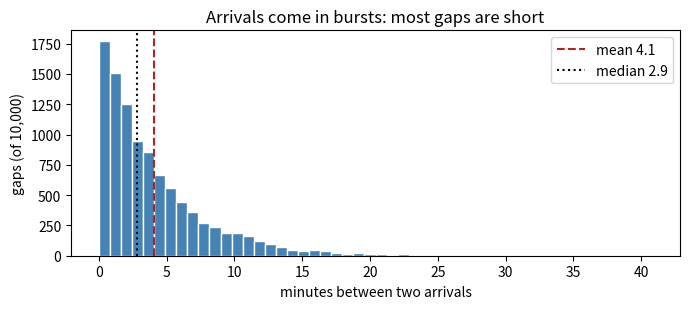
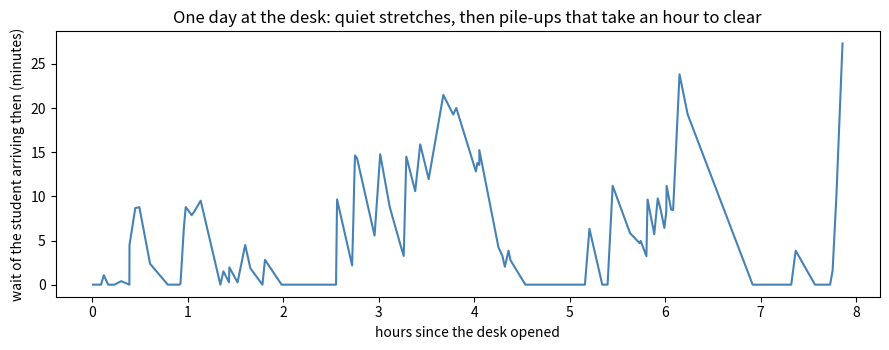
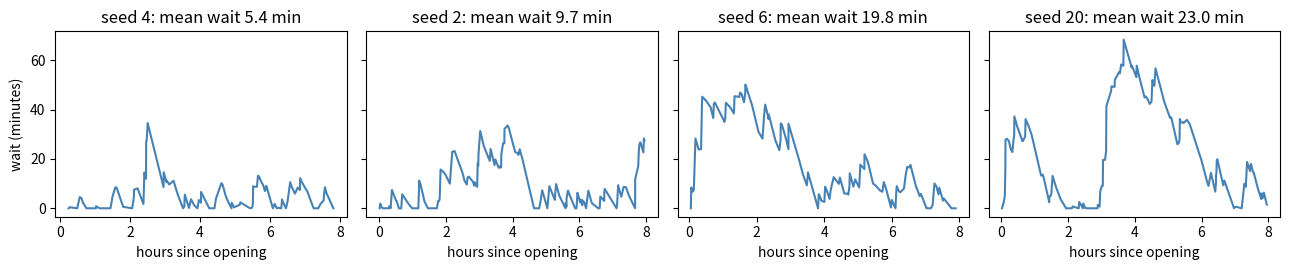
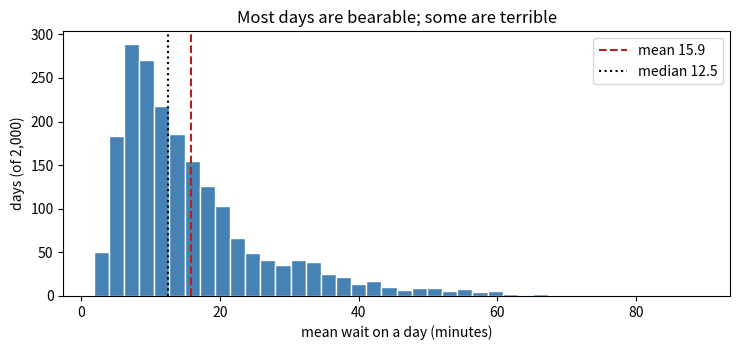
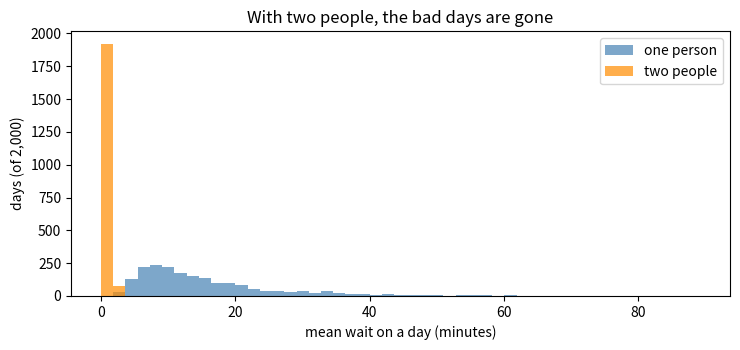
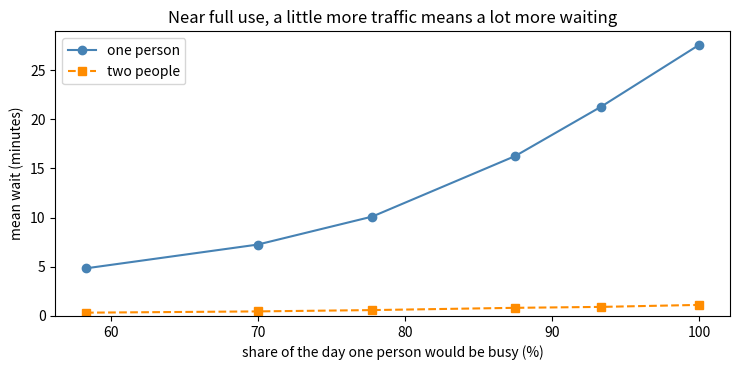

Python code for these plots, in order:
import matplotlib.pyplot as plt
import numpy as np
import pandas as pd

pd.options.display.float_format = "{:,.2f}".format

SEED = 2026

OPEN_MINUTES = 480
MEAN_GAP = 4.0
MEAN_SERVICE = 3.5

rng = np.random.default_rng(SEED)
gaps = rng.exponential(MEAN_GAP, size=10_000)

fig, ax = plt.subplots(figsize=(7, 3.2))
ax.hist(gaps, bins=50, color="steelblue", edgecolor="white")
ax.axvline(gaps.mean(), color="firebrick", linestyle="--", label="mean {:.1f}".format(gaps.mean()))
ax.axvline(np.median(gaps), color="black", linestyle=":", label="median {:.1f}".format(np.median(gaps)))
ax.set_xlabel("minutes between two arrivals")
ax.set_ylabel("gaps (of 10,000)")
ax.set_title("Arrivals come in bursts: most gaps are short")
ax.legend()
fig.tight_layout()

def draw_day(rng, mean_gap=MEAN_GAP):
    """Draw one day: arrival times and service times, in minutes."""
    # Far more gaps than a day can hold, then keep the arrivals before closing.
    gaps = rng.exponential(mean_gap, size=int(3 * OPEN_MINUTES / mean_gap) + 50)
    arrivals = np.cumsum(gaps)
    arrivals = arrivals[arrivals < OPEN_MINUTES]
    services = rng.exponential(MEAN_SERVICE, size=len(arrivals))
    return arrivals, services


arrivals, services = draw_day(np.random.default_rng(SEED))
print(len(arrivals), "students today")
print("first arrivals:", np.round(arrivals[:6], 1))
print("their services:", np.round(services[:6], 1))

def waits(arrivals, services, staff=1):
    """Return each student's wait in minutes.  Nothing here is random."""
    free_at = np.zeros(staff)                   # when each staff member is next free
    waited = np.empty(len(arrivals))
    for number in range(len(arrivals)):
        who = np.argmin(free_at)                # the one who is free first
        start = max(arrivals[number], free_at[who])
        waited[number] = start - arrivals[number]
        free_at[who] = start + services[number]
    return waited

steady_arrivals = np.arange(0, 40, 4.0)
print(waits(steady_arrivals, np.full(10, 3.0)))

print(waits(steady_arrivals, np.full(10, 5.0)))

print(waits(steady_arrivals, np.full(10, 5.0), staff=2))

together = np.array([10.0, 10.0, 10.0])
print(waits(together, np.full(3, 2.0), staff=1), waits(together, np.full(3, 2.0), staff=2))



arrivals, services = draw_day(np.random.default_rng(SEED))
one_day = waits(arrivals, services)

print("students {}   mean wait {:.1f} min   median {:.1f}   longest {:.1f}".format(
    len(one_day), one_day.mean(), np.median(one_day), one_day.max()))
print("waited at all: {:.0%}   waited more than 10 minutes: {:.0%}".format(
    (one_day > 0).mean(), (one_day > 10).mean()))

fig, ax = plt.subplots(figsize=(9, 3.6))
ax.plot(arrivals / 60, one_day, color="steelblue")
ax.set_xlabel("hours since the desk opened")
ax.set_ylabel("wait of the student arriving then (minutes)")
ax.set_title("One day at the desk: quiet stretches, then pile-ups that take an hour to clear")
fig.tight_layout()

fig, axes = plt.subplots(1, 4, figsize=(13, 2.8), sharey=True)
for ax, seed in zip(axes, (4, 2, 6, 20)):
    day_arrivals, day_services = draw_day(np.random.default_rng(seed))
    day_waits = waits(day_arrivals, day_services)
    ax.plot(day_arrivals / 60, day_waits, color="steelblue")
    ax.set_title("seed {}: mean wait {:.1f} min".format(seed, day_waits.mean()))
    ax.set_xlabel("hours since opening")
axes[0].set_ylabel("wait (minutes)")
fig.tight_layout()

def simulate_days(days, rng, staff=1, mean_gap=MEAN_GAP):
    """Return the mean wait of each of `days` simulated days."""
    daily = np.empty(days)
    for day in range(days):
        arrivals, services = draw_day(rng, mean_gap)
        daily[day] = waits(arrivals, services, staff).mean()
    return daily


def estimate(outcomes):
    """Mean, standard error and interval of the outcomes."""
    mean = outcomes.mean()
    se = outcomes.std(ddof=1) / np.sqrt(len(outcomes))
    return {"trials": len(outcomes), "mean": mean, "se": se,
            "low": mean - 1.96 * se, "high": mean + 1.96 * se}


DAYS = 2000
daily_one = simulate_days(DAYS, np.random.default_rng(SEED))
estimate(daily_one)

fig, ax = plt.subplots(figsize=(7.5, 3.6))
ax.hist(daily_one, bins=40, color="steelblue", edgecolor="white")
ax.axvline(daily_one.mean(), color="firebrick", linestyle="--",
           label="mean {:.1f}".format(daily_one.mean()))
ax.axvline(np.median(daily_one), color="black", linestyle=":",
           label="median {:.1f}".format(np.median(daily_one)))
ax.set_xlabel("mean wait on a day (minutes)")
ax.set_ylabel("days (of {:,})".format(DAYS))
ax.set_title("Most days are bearable; some are terrible")
ax.legend()

print("days with a mean wait over 20 minutes: {:.1%}".format((daily_one > 20).mean()))
print("the worst day: {:.0f} minutes".format(daily_one.max()))
fig.tight_layout()



def compare_staffing(days, rng, mean_gap=MEAN_GAP):
    """Mean wait with one and with two staff, on the same days."""
    one = np.empty(days)
    two = np.empty(days)
    for day in range(days):
        arrivals, services = draw_day(rng, mean_gap)      # drawn once
        one[day] = waits(arrivals, services, staff=1).mean()
        two[day] = waits(arrivals, services, staff=2).mean()
    return one, two


one, two = compare_staffing(DAYS, np.random.default_rng(SEED))

table = pd.DataFrame([estimate(one), estimate(two), estimate(one - two)],
                     index=["one person", "two people", "minutes saved per student"])
table

fig, ax = plt.subplots(figsize=(7.5, 3.6))
edges = np.linspace(0, max(one.max(), two.max()), 50)
ax.hist(one, bins=edges, color="steelblue", alpha=0.7, label="one person")
ax.hist(two, bins=edges, color="darkorange", alpha=0.7, label="two people")
ax.set_xlabel("mean wait on a day (minutes)")
ax.set_ylabel("days (of {:,})".format(DAYS))
ax.set_title("With two people, the bad days are gone")
ax.legend()
fig.tight_layout()

rows = []
for mean_gap in (6.0, 5.0, 4.5, 4.0, 3.75, 3.5):
    one, two = compare_staffing(500, np.random.default_rng(SEED), mean_gap)
    rows.append({"minutes between arrivals": mean_gap,
                 "desk busy (share of time)": MEAN_SERVICE / mean_gap,
                 "wait, one person": one.mean(),
                 "wait, two people": two.mean()})
sensitivity = pd.DataFrame(rows)
sensitivity

fig, ax = plt.subplots(figsize=(7.5, 3.8))
ax.plot(sensitivity["desk busy (share of time)"] * 100, sensitivity["wait, one person"],
        marker="o", color="steelblue", label="one person")
ax.plot(sensitivity["desk busy (share of time)"] * 100, sensitivity["wait, two people"],
        marker="s", color="darkorange", linestyle="--", label="two people")
ax.set_ylim(bottom=0)
ax.set_xlabel("share of the day one person would be busy (%)")
ax.set_ylabel("mean wait (minutes)")
ax.set_title("Near full use, a little more traffic means a lot more waiting")
ax.legend()
fig.tight_layout()
